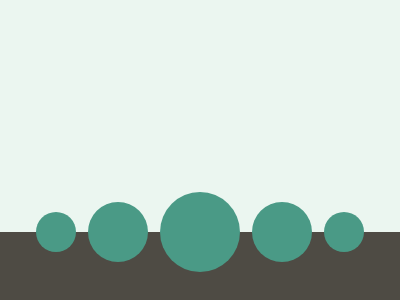

Here is a drawing made with CSS. Write the source that renders it.

<!-- Version 1 -->
<style>&{background:#EBF6F0;border-bottom:72q solid#4E4B44;*{position:fixed;border-radius:50%;padding:20;color:4A9A86;box-shadow:7vw 51vw,79vw 51vw,90px 51vw 0 10px,254px 51vw 0 10px,43vw 51vw 0 5vw
</style>
